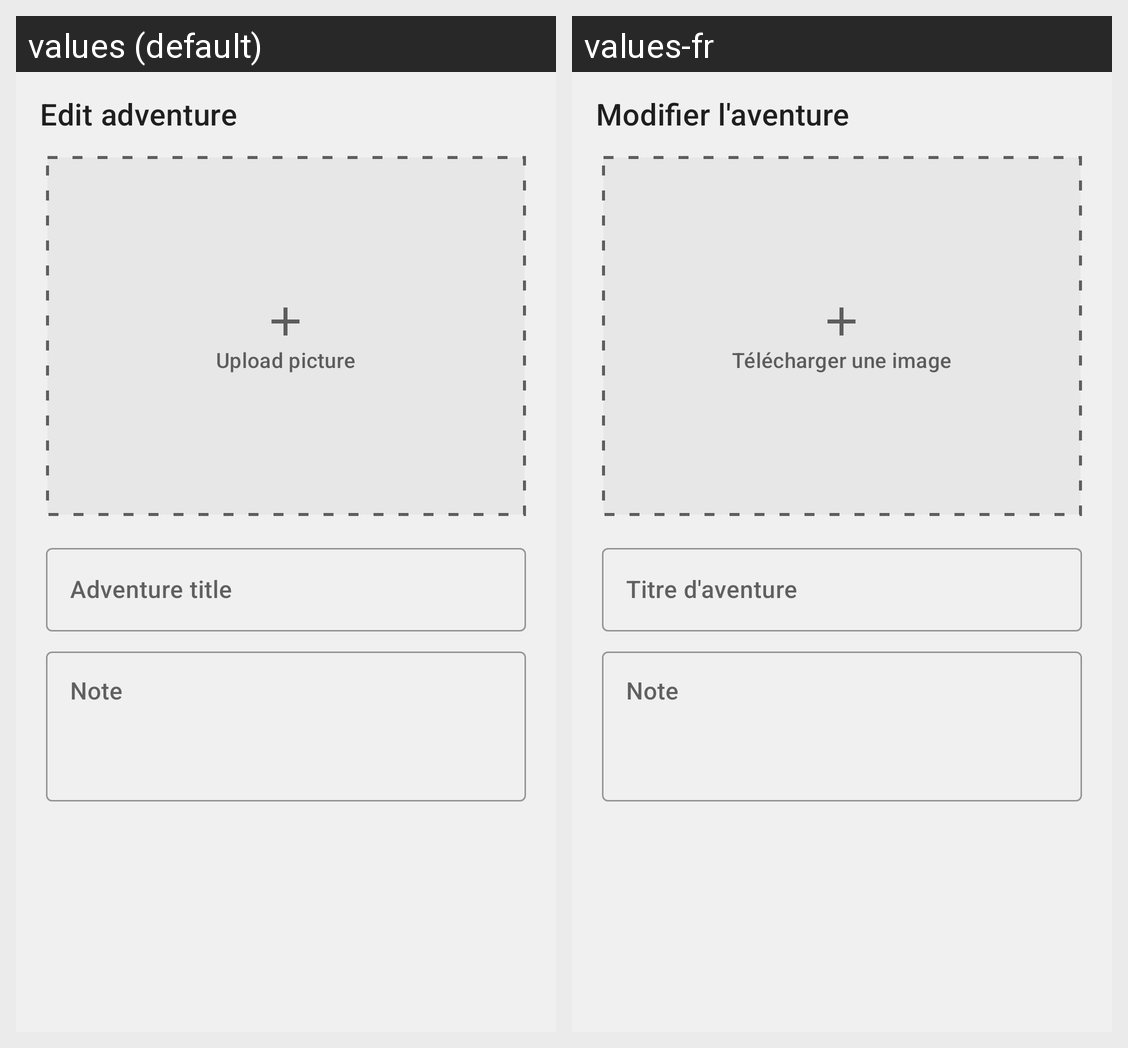

Translations of the strings shown on this Android screen, per locale in the grid:
Android screen res/layout/activity_edit_adventure.xml rendered under 2 locales, left to right: values (default), values-fr. Device: Nexus 5 (rendered at 1080×1920; each locale shown at half size, 540×960, under a caption strip naming it); theme Theme.HabitDiary.
Strings drawn on this screen, with the default value and each locale's value (text and hints the layout hard-codes, and strings that could not be matched under every locale, appear in the picture but are not listed):

title_edit_adventure
  values: Edit adventure
  values-fr: Modifier l'aventure

label_adventure_title
  values: Adventure title
  values-fr: Titre d'aventure

label_adventure_note
  values: Note
  values-fr: Note

action_upload_picture
  values: Upload picture
  values-fr: Télécharger une image
